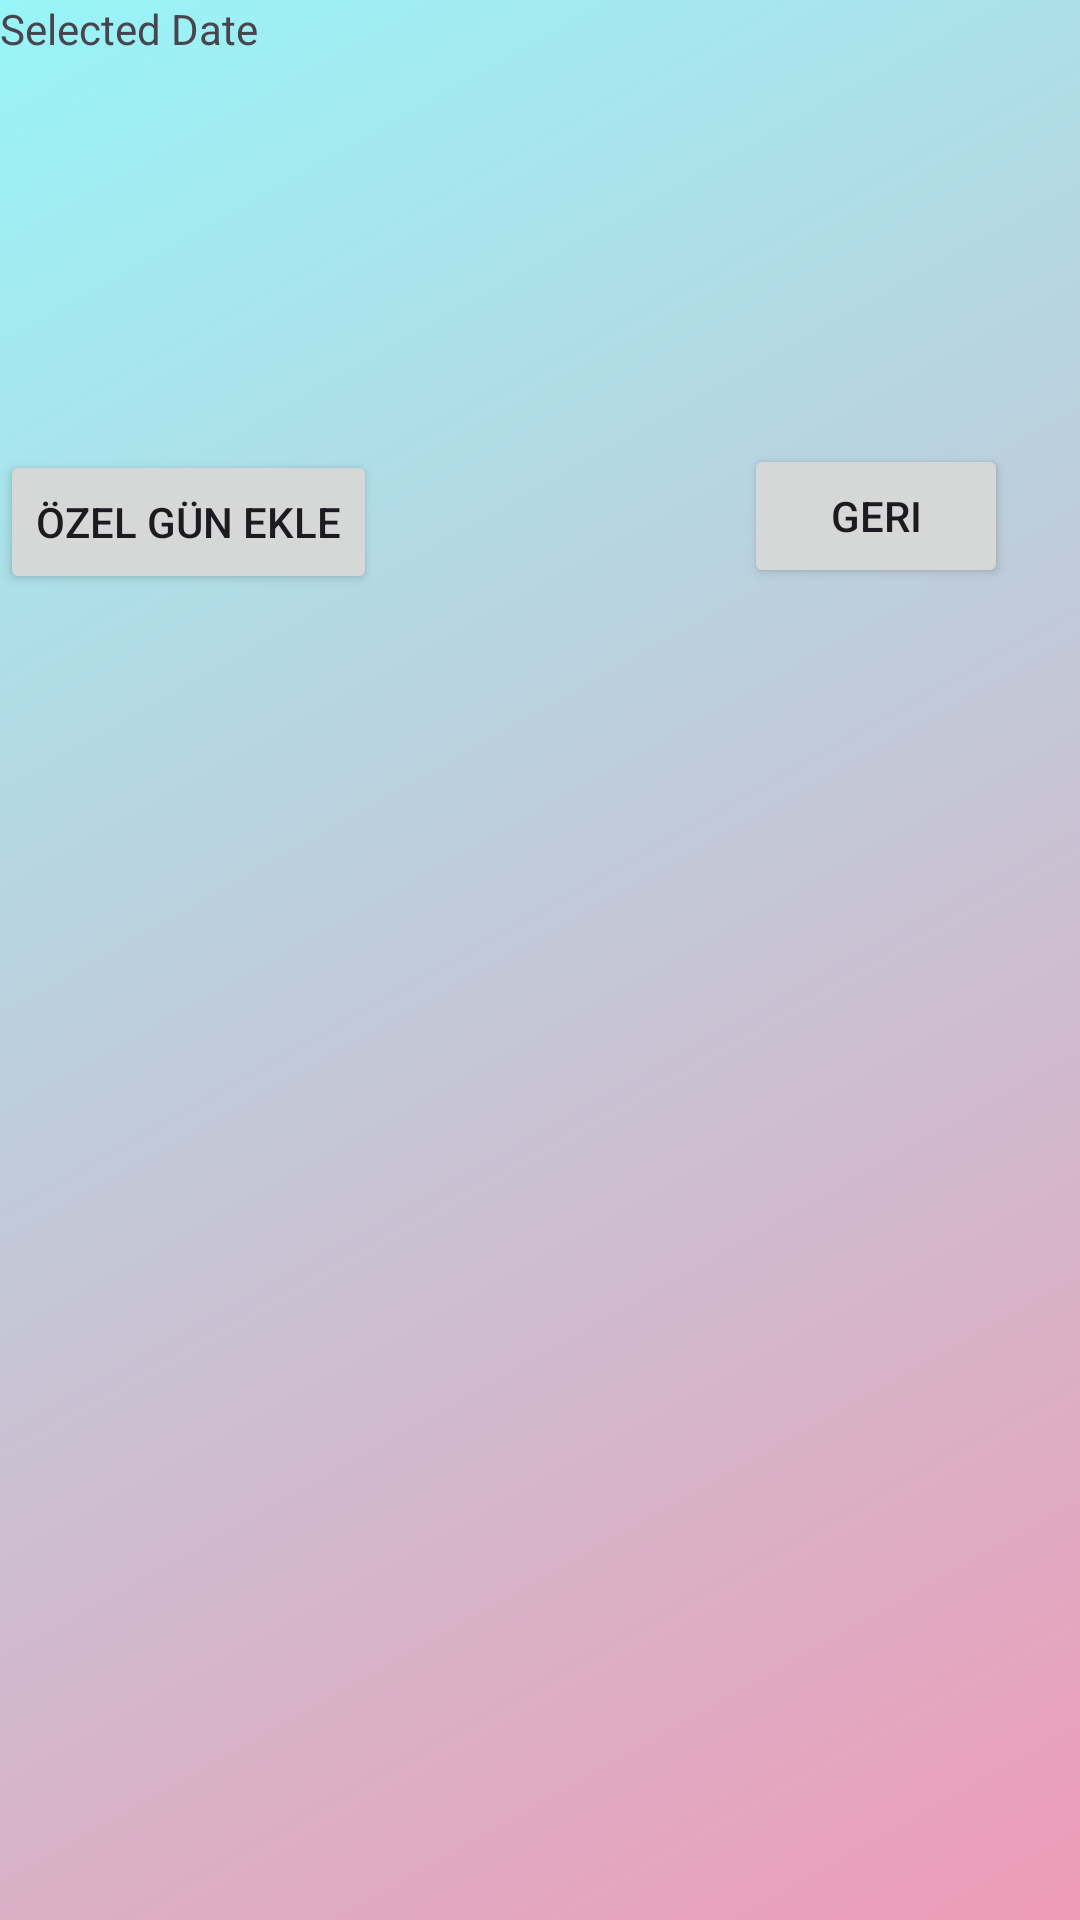

Reconstruct the res/layout file that produces this screen, plus the resources it refers to.
<!-- AndroidManifest.xml: application theme Theme.TakvimUygulamasi -->
<!-- res/layout/activity_event.xml -->
<?xml version="1.0" encoding="utf-8"?>
<RelativeLayout xmlns:android="http://schemas.android.com/apk/res/android"
    android:layout_width="match_parent"
    android:layout_height="match_parent"
    android:background="@drawable/gradient_background">


    <TextView
        android:id="@+id/date_textView"
        android:layout_width="wrap_content"
        android:layout_height="wrap_content"
        android:text="Selected Date"/>

    

    <Button
        android:id="@+id/add_event_button"
        android:layout_width="wrap_content"
        android:layout_height="wrap_content"
        android:layout_below="@id/date_textView"
        android:layout_marginTop="131dp"
        android:text="Özel gün ekle" />

    <Button
        android:id="@+id/back_button"
        android:layout_width="wrap_content"
        android:layout_height="wrap_content"
        android:layout_alignParentStart="true"
        android:layout_alignParentTop="true"
        android:layout_marginStart="248dp"
        android:layout_marginTop="148dp"
        android:text="Geri" />


</RelativeLayout>
<!-- resources referenced by this layout -->
<resources>
  <!-- drawable gradient_background (drawable) -->
  <?xml version="1.0" encoding="utf-8"?>
  <selector xmlns:android="http://schemas.android.com/apk/res/android">
      <item>
          <shape android:shape="rectangle">
              <gradient
                  android:startColor="@color/gradient_start"
                  android:endColor="@color/gradient_end"
                  android:angle="135" />
          </shape>
      </item>
  </selector>
  <style name="Theme.TakvimUygulamasi" parent="Base.Theme.TakvimUygulamasi" />
  <color name="gradient_start">#F5EE97B4</color>
  <color name="gradient_end">#98F5F8</color>
  <style name="Base.Theme.TakvimUygulamasi" parent="Theme.Material3.DayNight.NoActionBar">
          
          
      </style>
</resources>
